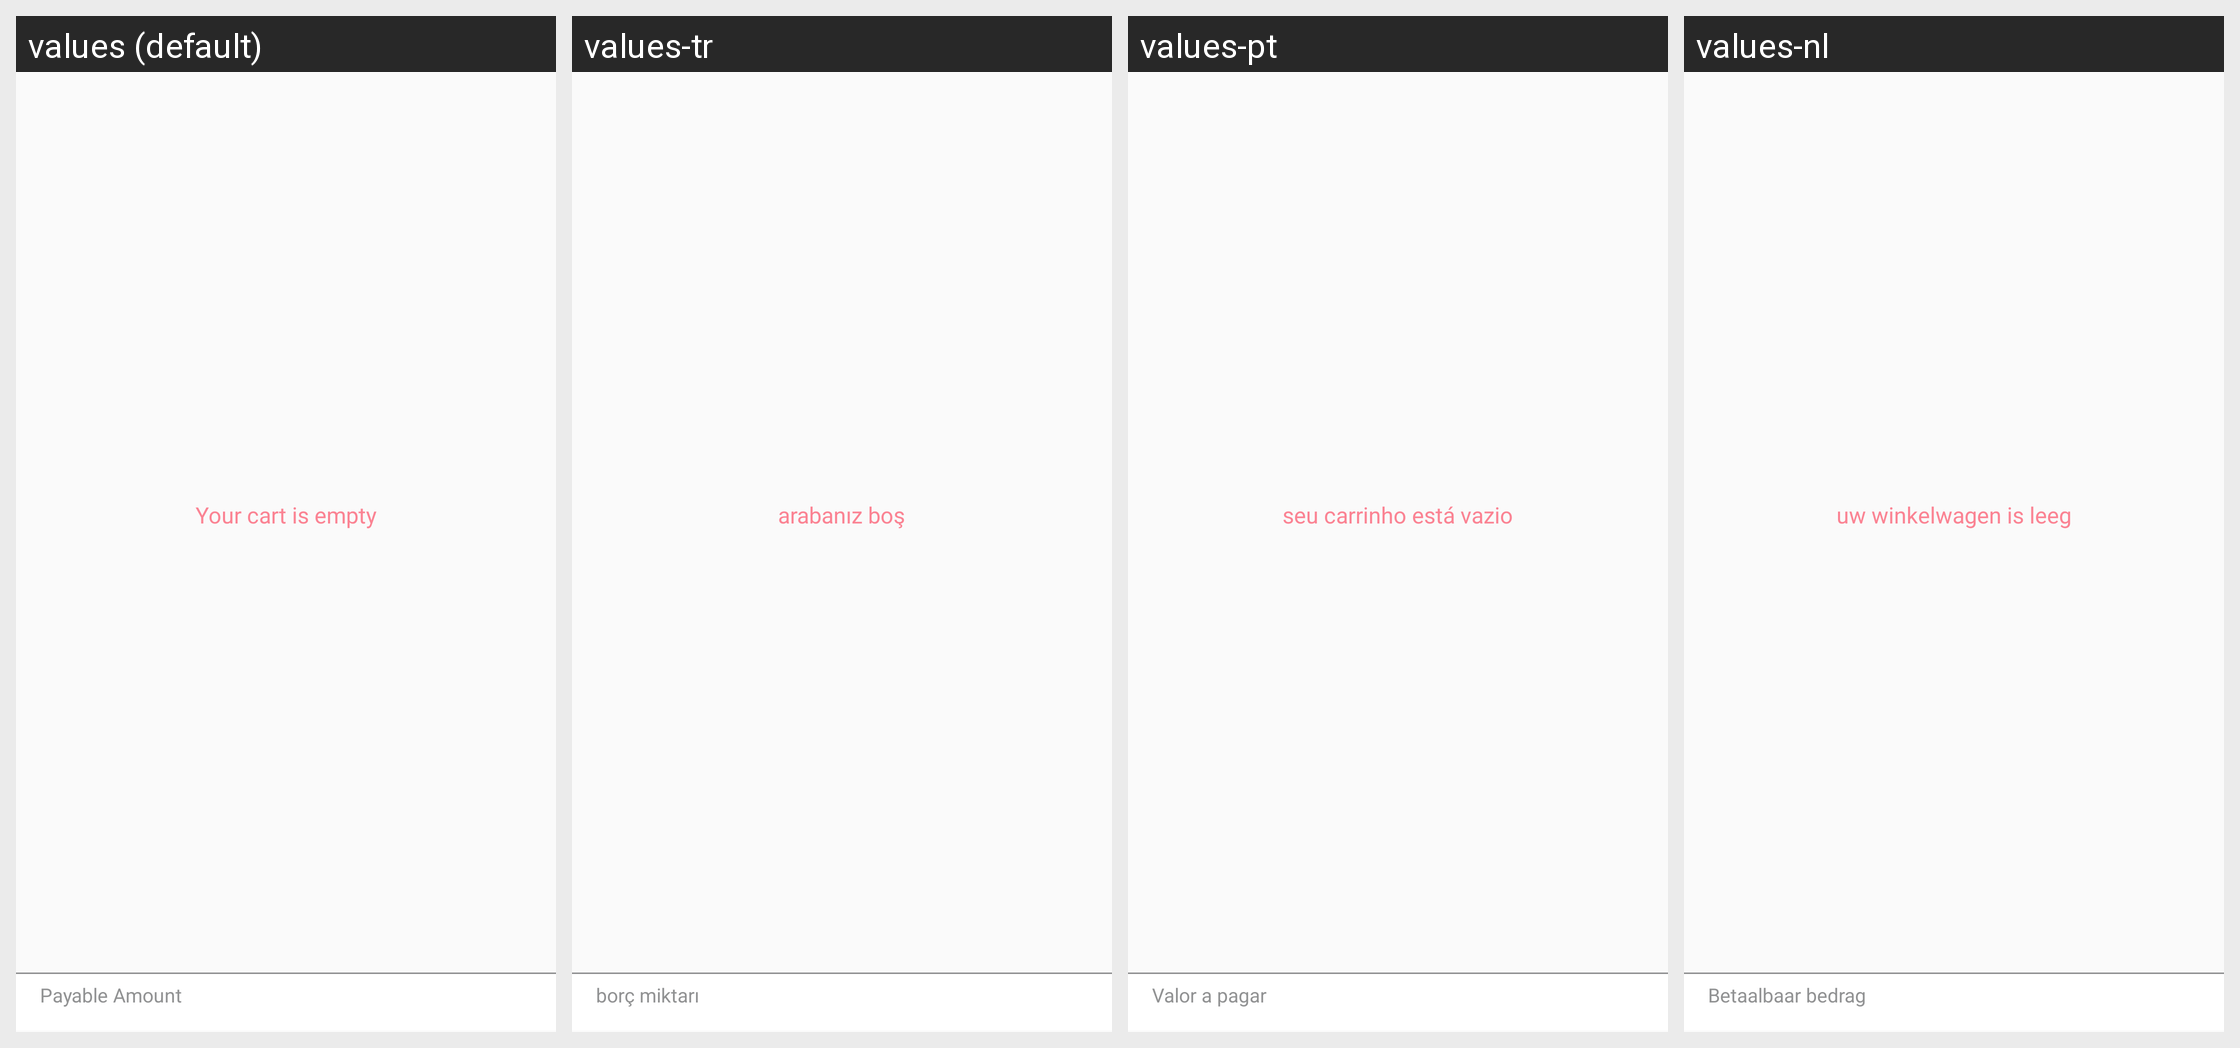

Here is an Android app screen in its default locale and in the app's own translations. Write out the translated-string differences for the strings that appear on this screen.
Android screen res/layout/activity_cart.xml rendered under 4 locales, left to right: values (default), values-tr, values-pt, values-nl. Device: Nexus 5 (rendered at 1080×1920; each locale shown at half size, 540×960, under a caption strip naming it); theme AppTheme.
Other locales in the repository, not shown: values-ar, values-da, values-de, values-es, values-fr, values-hi, values-it, values-ru.
Strings drawn on this screen, with the default value and each locale's value (text and hints the layout hard-codes, and strings that could not be matched under every locale, appear in the picture but are not listed):

your_cart_is_empty
  values: Your cart is empty
  values-tr: arabanız boş
  values-pt: seu carrinho está vazio
  values-nl: uw winkelwagen is leeg

payable_amount
  values: Payable Amount
  values-tr: borç miktarı
  values-pt: Valor a pagar
  values-nl: Betaalbaar bedrag
